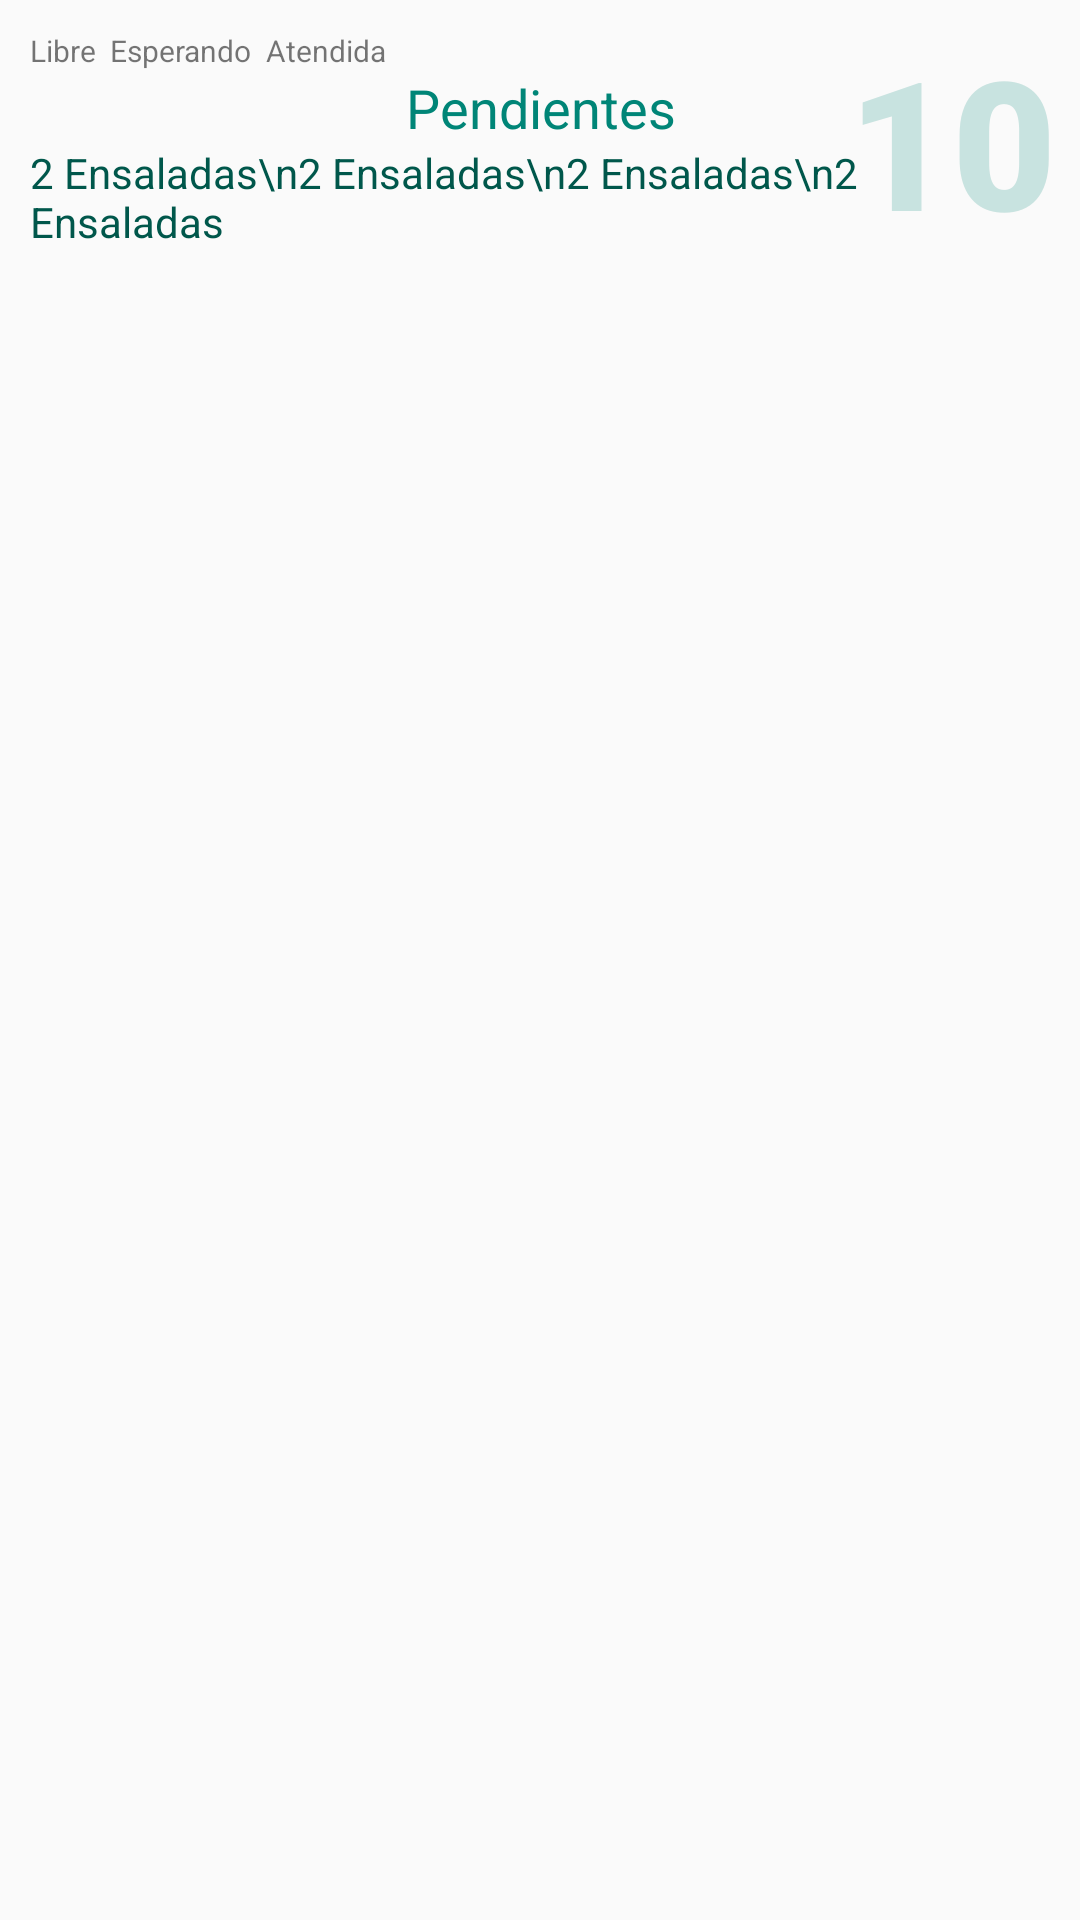

Here is an Android app screen rendered from its layout file. Give the layout XML and the strings, colors and styles it references.
<!-- AndroidManifest.xml: application theme AppTheme -->
<!-- res/layout/fragment_mesas_item.xml -->
<?xml version="1.0" encoding="utf-8"?>
<androidx.constraintlayout.widget.ConstraintLayout xmlns:android="http://schemas.android.com/apk/res/android"
    xmlns:app="http://schemas.android.com/apk/res-auto"
    xmlns:tools="http://schemas.android.com/tools"
    android:id="@+id/imesa_index"
    android:transitionName="indexTrans"
    android:layout_width="match_parent"
    android:layout_height="wrap_content"
    android:layout_margin="10dp"
    android:background="@drawable/shape_shadow"
    >
    <androidx.constraintlayout.widget.ConstraintLayout
        android:layout_width="match_parent"
        android:layout_height="wrap_content"

        tools:ignore="MissingConstraints">

        <LinearLayout
            android:id="@+id/imesa_linearLayout"
            android:layout_width="match_parent"
            android:layout_height="wrap_content"

            tools:ignore="MissingConstraints">

            <LinearLayout
                android:layout_width="wrap_content"
                android:layout_height="wrap_content"
                android:orientation="vertical"
                android:padding="10dp">

                <LinearLayout
                    android:layout_width="match_parent"
                    android:layout_height="wrap_content"
                    android:orientation="horizontal"
                    >
                    <androidx.appcompat.widget.AppCompatTextView
                        android:id="@+id/imesa_tView_sLibre"
                        android:layout_width="wrap_content"
                        android:layout_height="wrap_content"
                        android:textSize="10sp"
                        android:text="Libre ">
                    </androidx.appcompat.widget.AppCompatTextView>
                    <androidx.appcompat.widget.AppCompatTextView
                        android:id="@+id/imesa_tView_sEspera"
                        android:layout_width="wrap_content"
                        android:layout_height="wrap_content"
                        android:textSize="10sp"
                        android:text=" Esperando ">
                    </androidx.appcompat.widget.AppCompatTextView>
                    <androidx.appcompat.widget.AppCompatTextView
                        android:id="@+id/imesa_tView_sAtendido"
                        android:layout_width="wrap_content"
                        android:layout_height="wrap_content"
                        android:textSize="10sp"
                        android:text=" Atendida ">
                    </androidx.appcompat.widget.AppCompatTextView>

                </LinearLayout>


                <androidx.appcompat.widget.AppCompatTextView
                    android:id="@+id/imesa_tView_Pendientes"
                    android:layout_width="match_parent"
                    android:layout_height="wrap_content"
                    android:text="Pendientes"
                    android:transitionName="NumPallet"
                    android:textAlignment="center"
                    android:textColor="@color/colorPrimary"
                    android:textSize="18sp">

                </androidx.appcompat.widget.AppCompatTextView>

                <androidx.appcompat.widget.AppCompatTextView
                    android:id="@+id/imesa_tViewListPendientes"
                    android:layout_width="match_parent"
                    android:layout_height="wrap_content"
                    android:text="2 Ensaladas\n2 Ensaladas\n2 Ensaladas\n2 Ensaladas"
                    android:textColor="@color/colorPrimaryDark">

                </androidx.appcompat.widget.AppCompatTextView>
            </LinearLayout>
        </LinearLayout>

        <androidx.appcompat.widget.AppCompatTextView
            android:id="@+id/imesa_tViewNOrden"
            android:layout_width="wrap_content"
            android:layout_height="wrap_content"
            android:layout_marginEnd="8dp"
            android:alpha="0.2"
            android:text="10"
            android:transitionName="numOrden"
            android:textAlignment="textEnd"
            android:fontFamily="sans-serif-black"
            android:textColor="@color/colorPrimary"
            android:textSize="60sp"
            android:textStyle="bold"
            app:layout_constraintBottom_toBottomOf="parent"
            app:layout_constraintEnd_toEndOf="parent"
            app:layout_constraintTop_toTopOf="parent">


        </androidx.appcompat.widget.AppCompatTextView>

    </androidx.constraintlayout.widget.ConstraintLayout>

</androidx.constraintlayout.widget.ConstraintLayout>
<!-- resources referenced by this layout -->
<resources>
  <color name="colorPrimary">#008577</color>
  <color name="colorPrimaryDark">#00574B</color>
  <style name="AppTheme" parent="Theme.AppCompat.Light.DarkActionBar">
          
          <item name="colorPrimary">@color/colorPrimary</item>
          <item name="colorPrimaryDark">@color/colorPrimaryDark</item>
          <item name="colorAccent">@color/colorAccent</item>
      </style>
  <color name="colorAccent">#D81B60</color>
</resources>
